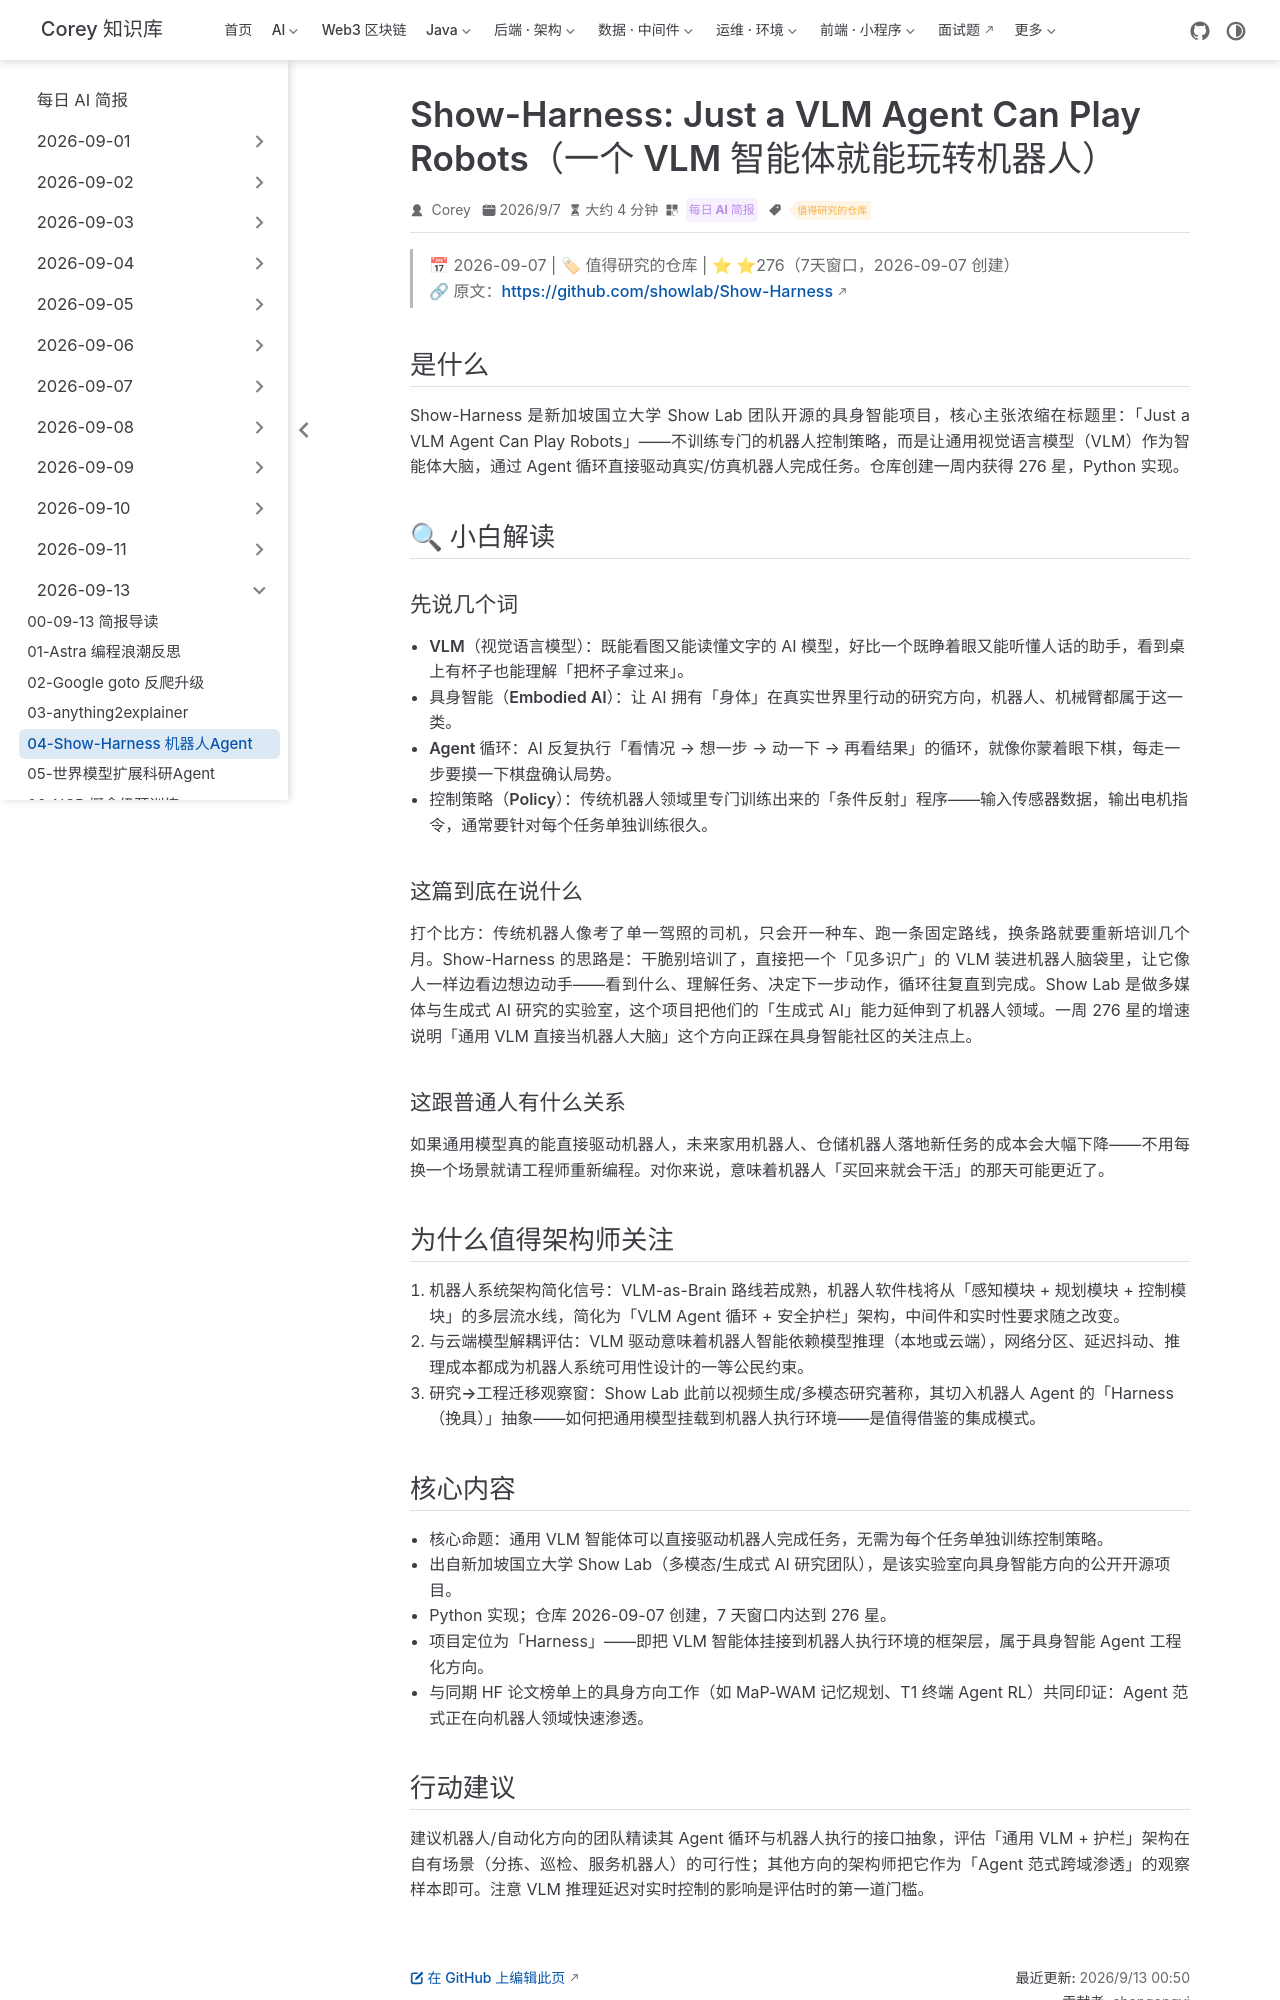

repository: code-corey/code-corey.github.io · page: News/2026-09-13/04-show-harness.html · generator: jekyll

---
title: "Show-Harness: Just a VLM Agent Can Play Robots（一个 VLM 智能体就能玩转机器人）"
shortTitle: "Show-Harness 机器人Agent"
sidebarGroup: "2026-09-13"
order: 4
date: 2026-09-07
category:
  - "每日 AI 简报"
tag:
  - "值得研究的仓库"
description: "NUS Show Lab 开源具身智能项目：用视觉语言模型（VLM）智能体驱动机器人执行任务，7 天窗口 276 星，探索「VLM 即大脑」的机器人控制范式。"
---

# Show-Harness: Just a VLM Agent Can Play Robots（一个 VLM 智能体就能玩转机器人）

> 📅 2026-09-07 | 🏷 值得研究的仓库 | ⭐ ⭐276（7天窗口，2026-09-07 创建）
> 🔗 原文：https://github.com/showlab/Show-Harness

## 是什么

Show-Harness 是新加坡国立大学 Show Lab 团队开源的具身智能项目，核心主张浓缩在标题里：「Just a VLM Agent Can Play Robots」——不训练专门的机器人控制策略，而是让通用视觉语言模型（VLM）作为智能体大脑，通过 Agent 循环直接驱动真实/仿真机器人完成任务。仓库创建一周内获得 276 星，Python 实现。

## 🔍 小白解读

### 先说几个词

- **VLM（视觉语言模型）**：既能看图又能读懂文字的 AI 模型，好比一个既睁着眼又能听懂人话的助手，看到桌上有杯子也能理解「把杯子拿过来」。
- **具身智能（Embodied AI）**：让 AI 拥有「身体」在真实世界里行动的研究方向，机器人、机械臂都属于这一类。
- **Agent 循环**：AI 反复执行「看情况 → 想一步 → 动一下 → 再看结果」的循环，就像你蒙着眼下棋，每走一步要摸一下棋盘确认局势。
- **控制策略（Policy）**：传统机器人领域里专门训练出来的「条件反射」程序——输入传感器数据，输出电机指令，通常要针对每个任务单独训练很久。

### 这篇到底在说什么

打个比方：传统机器人像考了单一驾照的司机，只会开一种车、跑一条固定路线，换条路就要重新培训几个月。Show-Harness 的思路是：干脆别培训了，直接把一个「见多识广」的 VLM 装进机器人脑袋里，让它像人一样边看边想边动手——看到什么、理解任务、决定下一步动作，循环往复直到完成。Show Lab 是做多媒体与生成式 AI 研究的实验室，这个项目把他们的「生成式 AI」能力延伸到了机器人领域。一周 276 星的增速说明「通用 VLM 直接当机器人大脑」这个方向正踩在具身智能社区的关注点上。

### 这跟普通人有什么关系

如果通用模型真的能直接驱动机器人，未来家用机器人、仓储机器人落地新任务的成本会大幅下降——不用每换一个场景就请工程师重新编程。对你来说，意味着机器人「买回来就会干活」的那天可能更近了。

## 为什么值得架构师关注

1. **机器人系统架构简化信号**：VLM-as-Brain 路线若成熟，机器人软件栈将从「感知模块 + 规划模块 + 控制模块」的多层流水线，简化为「VLM Agent 循环 + 安全护栏」架构，中间件和实时性要求随之改变。
2. **与云端模型解耦评估**：VLM 驱动意味着机器人智能依赖模型推理（本地或云端），网络分区、延迟抖动、推理成本都成为机器人系统可用性设计的一等公民约束。
3. **研究→工程迁移观察窗**：Show Lab 此前以视频生成/多模态研究著称，其切入机器人 Agent 的「Harness（挽具）」抽象——如何把通用模型挂载到机器人执行环境——是值得借鉴的集成模式。
